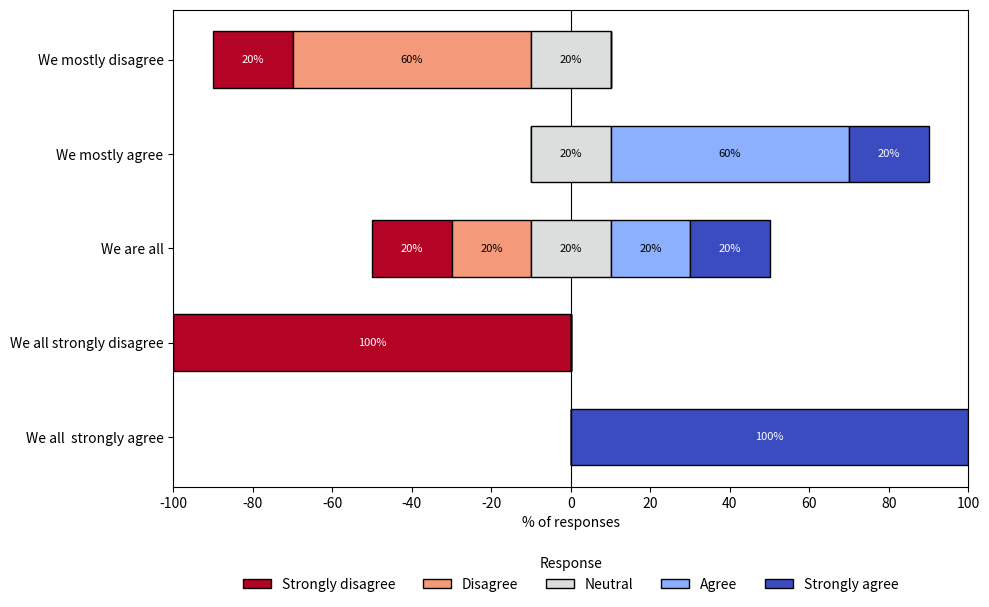

Recreate this plot in Python.
# Likert Plot Function
# Author: Quentin Chenot
# License: MIT
# Description: A flexible function for creating data visualization from questionnaires using Likert scales.
# Version: 1.0
# Date: 15/09/2025 [DD/MM/YYYY]

import matplotlib.pyplot as plt
import pandas as pd
import numpy as np
import os
from typing import Optional, List, Tuple

def plot_likert(data: pd.DataFrame,
                question: str,
                categories: str,
                colors: Optional[List[str]] = None,
                cmap: str = 'coolwarm',
                cmap_reverse: bool = True,
                figsize: Tuple[int, int] = (8, 6),
                category_order: Optional[List[str]] = None,
                label_rotation: int = 0,
                legend_title: str = "Response",
                bar_height: float = 0.6,
                save_path: Optional[str] = None,
                save_percents_path: Optional[str] = None,
                sort_questions: bool = False
) -> Tuple[plt.Figure, plt.Axes]:
    """
    Draw a diverging (Likert) stacked horizontal bar chart with the neutral category centered.

    Parameters (short)
    - data: long-format pd.DataFrame (line: participants; row: questions).
    - question: column name with question/item labels (y-axis).
    - categories: column name with response category labels.
    - colors: list of colors matching category_order (overrides cmap).
    - cmap: matplotlib colormap name used when colors is None.
    - cmap_reverse: reverse the colormap when True.
    - figsize: figure size (width, height) in inches.
    - category_order: explicit left-to-right category order; inferred if None.
    - label_rotation: rotation angle for x tick labels (degrees).
    - legend_title: title for the legend.
    - bar_height: thickness of the horizontal bars.
    - save_path: file path to save figure (dirs created).
    - save_percents_path: if provided, save per-question percent table to CSV.
    - sort_questions: sort question labels alphabetically when True.

    Returns
    - fig, ax: matplotlib Figure and Axes.

    Notes
    - Colors may be explicit or derived from cmap.
    - Color maps: https://matplotlib.org/stable/users/explain/colors/colormaps.html
    """

    df = data.copy()

    # If category_order not provided, infer stable order from data
    if category_order is None:
        # ensure string type and stable ordering of categories
        category_order = list(df[categories].astype(str).unique())

    # enforce categories as ordered categorical to avoid dtype-mixing issues with plotting
    df[categories] = pd.Categorical(df[categories].astype(str),
                                    categories=category_order,
                                    ordered=True)

    # compute counts and percentages per question (rows sum to 100)
    counts = df.groupby([question, categories], observed=False).size().unstack(fill_value=0)
    counts = counts.reindex(columns=category_order, fill_value=0)
    percents = counts.div(counts.sum(axis=1), axis=0) * 100

    # optionally save the percent table for reproducibility / publication supplement
    if save_percents_path:
        os.makedirs(os.path.dirname(save_percents_path) or ".", exist_ok=True)
        percents.to_csv(save_percents_path)

    # colors: prefer explicit list, otherwise build from cmap
    if colors is None:
        # get colormap object robustly
        try:
            cmap_obj = plt.colormaps[cmap]
        except Exception:
            cmap_obj = plt.get_cmap(cmap)
        if cmap_reverse:
            # use reversed colormap
            try:
                cmap_obj = cmap_obj.reversed()
            except Exception:
                cmap_obj = plt.get_cmap(cmap + "_r")
        colors = [cmap_obj(i) for i in np.linspace(0, 1, len(category_order))]

    # split categories into left / neutral / right
    mid = len(category_order) // 2
    has_neutral = (len(category_order) % 2 == 1)
    if has_neutral:
        left_cats = category_order[:mid]
        neutral_cat = category_order[mid]
        right_cats = category_order[mid + 1:]
    else:
        left_cats = category_order[:mid]
        neutral_cat = None
        right_cats = category_order[mid:]

    # optionally sort questions (useful for reproducible figures)
    if sort_questions:
        percents = percents.sort_index()

    # prepare plot
    fig, ax = plt.subplots(figsize=figsize)
    y_positions = np.arange(len(percents.index))

    # compute left positions so that neutral is exactly centered around 0:
    # neutral_left = - neutral_pct/2, neutral_right = + neutral_pct/2
    left_positions = pd.DataFrame(0.0, index=percents.index, columns=percents.columns)

    for idx in percents.index:
        row = percents.loc[idx]
        neutral_width = row[neutral_cat] if neutral_cat is not None else 0.0
        neutral_left = - neutral_width / 2.0
        if neutral_cat is not None:
            left_positions.at[idx, neutral_cat] = neutral_left

        # stack right categories from neutral_right outward
        right_start = neutral_width / 2.0
        for cat in right_cats:
            left_positions.at[idx, cat] = right_start
            right_start += row[cat]

        # stack left categories leftwards from neutral_left outward
        left_start = neutral_left
        for cat in left_cats[::-1]:
            left_start -= row[cat]
            left_positions.at[idx, cat] = left_start

    # draw bars using positive widths and computed left positions (no negative widths)
    for cat in category_order:
        widths = percents[cat].values
        lefts = left_positions[cat].values
        ax.barh(y_positions, widths, left=lefts,
                color=colors[category_order.index(cat)],
                edgecolor='black', height=bar_height, label=cat)

    # formatting: y labels are question names
    ax.set_yticks(y_positions)
    ax.set_yticklabels(percents.index)
    ax.set_xlabel("% of responses")
    ax.set_xlim(-100, 100)
    ax.axvline(0, color='black', linewidth=0.8, zorder=0)
    ax.set_xticks(np.linspace(-100, 100, 11))

    def _text_contrast_color(rgb):
        # rgb in [0,1] tuple -> compute luminance, return 'white' or 'black'
        r, g, b = rgb[:3]
        # relative luminance
        lum = 0.2126 * r + 0.7152 * g + 0.0722 * b
        return 'black' if lum > 0.5 else 'white'

    # optional: add percent labels inside bars when width > threshold
    for i, idx in enumerate(percents.index):
        for cat in category_order:
            w = percents.at[idx, cat]
            if w <= 0.5:
                continue
            lx = left_positions.at[idx, cat]
            cx = lx + w / 2.0
            text_color = _text_contrast_color(colors[category_order.index(cat)])
            ax.text(cx, i, f"{w:.0f}%", ha='center', va='center', color=text_color, fontsize=8)

    # legend and layout
    # place legend centered below the x-axis label and keep a reference so it can be included in saved output
    ncol = len(category_order)
    legend = ax.legend(title=legend_title,
                       loc='upper center',
                       bbox_to_anchor=(0.5, -0.12),
                       ncol=ncol,
                       frameon=False)
    plt.xticks(rotation=label_rotation)
    plt.tight_layout()
    # reserve space for the legend below the axes
    plt.subplots_adjust(bottom=0.18)

    # save outputs: figure and optional percents already handled
    if save_path:
        os.makedirs(os.path.dirname(save_path) or ".", exist_ok=True)
        try:
            plt.savefig(save_path, dpi=300, bbox_inches='tight', bbox_extra_artists=(legend,))
        except Exception:
            plt.savefig(save_path, dpi=300, bbox_inches='tight')

    plt.show()
    return fig, ax


# Example usage: convert your wide table (questions in columns) to long format and call plot_likert
if __name__ == "__main__":
    df = pd.DataFrame({
        'Participant': [1, 2, 3, 4, 5],
        'We are all': [5, 4, 3, 2, 1],
        'We mostly disagree': [1, 2, 2, 2, 3],
        'We mostly agree': [3, 4, 4, 4, 5],
        'We all strongly disagree': [1, 1, 1, 1, 1],
        'We all  strongly agree': [5, 5, 5, 5, 5]
    })

    # melt to long format (questions as rows)
    df_long = df.melt(id_vars=['Participant'],
                      var_name='Question',
                      value_name='Response')

    # map numeric to labels if needed
    response_mapping = {
        1: "Strongly disagree",
        2: "Disagree",
        3: "Neutral",
        4: "Agree",
        5: "Strongly agree"
    }
    df_long['Response'] = df_long['Response'].map(response_mapping)

    # Example: reversed coolwarm (default), also export percents for reproducibility
    plot_likert(df_long,
                question='Question',
                categories='Response',
                category_order=["Strongly disagree", "Disagree", "Neutral", "Agree", "Strongly agree"],
                cmap='coolwarm',
                cmap_reverse=True,
                save_path="output/likert_plot.pdf",
                figsize=(10, 6))